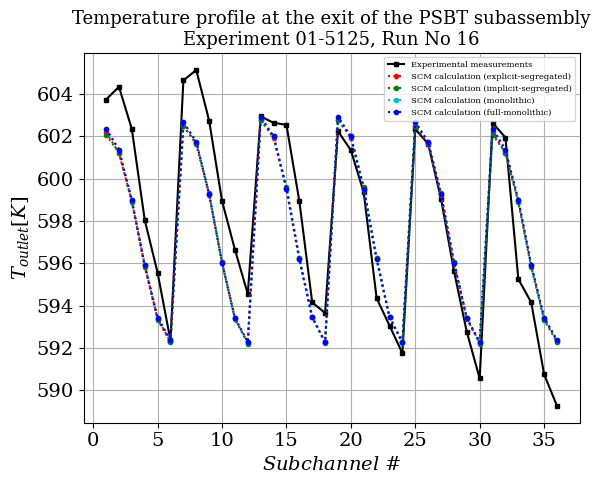
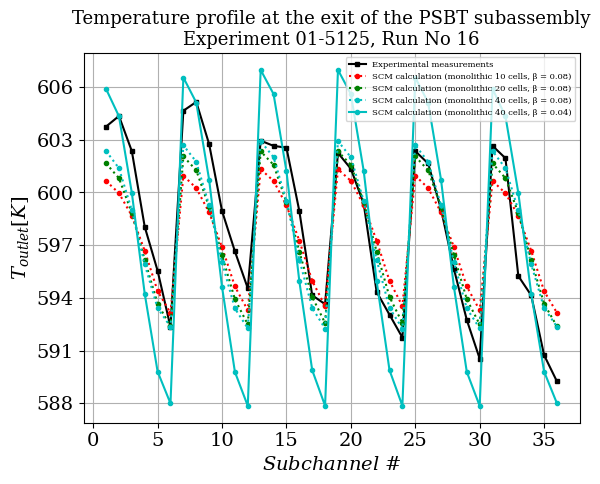

The script that saved these images, in order:
##### LOAD MODULES ###############
import numpy as np
import matplotlib.pyplot as plt
from matplotlib.ticker import MaxNLocator


############### MAKE PRETTY ###################
plt.rcParams["font.family"] = "serif"
plt.rcParams["mathtext.fontset"] = "dejavuserif"
###############################################


EXP = np.array([603.75, 604.35, 602.35, 598.05, 595.55, 592.35, 604.65, 605.15, 602.75, 598.95, 596.65, 594.55, 602.95, 602.65, 602.55, 598.95, 594.15, 593.65, 602.25, 601.35, 599.35, 594.35, 593.05, 591.75, 602.35, 601.65, 599.05, 595.65, 592.75, 590.55, 602.65, 601.95, 595.25, 594.15, 590.75, 589.25])

explicit = np.array([602.1982039, 601.2161786, 598.9493221, 595.9214573, 593.3740232, 592.3111959, 602.5131522, 601.6252171, 599.2369856, 596.0440811, 593.3925304, 592.2339907, 602.7911465, 601.9356479, 599.5502117, 596.2579854, 593.478475, 592.2579938, 602.7911465, 601.9356479, 599.5502117, 596.2579854, 593.478475, 592.2579938, 602.5131522, 601.6252171, 599.2369856, 596.0440811, 593.3925304, 592.2339907, 602.1982039, 601.2161786, 598.9493221, 595.9214573, 593.3740232, 592.3111959])

implicit = np.array([602.0920171, 601.2242204, 598.881834, 595.8134531, 593.3327633, 592.257953, 602.4827833, 601.7089336, 599.3214515, 596.0556442, 593.3692479, 592.1986214, 602.7591558, 602.0208414, 599.6246751, 596.2647095, 593.4565849, 592.2256561, 602.7591558, 602.0208414, 599.6246751, 596.2647095, 593.4565849, 592.2256561, 602.4827833, 601.7089336, 599.3214515, 596.0556442, 593.3692479, 592.1986214, 602.0920171, 601.2242204, 598.881834, 595.8134531, 593.3327633, 592.257953])

monolithic = np.array([602.3566491, 601.3788544, 598.9881827, 595.9153446, 593.4271503, 592.3668362, 602.6848717, 601.7473961, 599.2704802, 596.0315822, 593.4040832, 592.275228, 602.9204546, 602.0049206, 599.5115169, 596.1797285, 593.438718, 592.2611283, 602.9204513, 602.0049179, 599.5115143, 596.1797264, 593.4387156, 592.2611277, 602.6848693, 601.7473929, 599.2704754, 596.0315791, 593.404078, 592.2752218, 602.3566433, 601.3788515, 598.988177, 595.9153426, 593.4271433, 592.366832])

full_monolithic = np.array([602.3603114, 601.3802745, 598.9905096, 595.9173501, 593.4279186, 592.3682672, 602.6867142, 601.7450095, 599.2690704, 596.03116, 593.4033413, 592.2758625, 602.9228428, 602.0028243, 599.5105245, 596.1797595, 593.4382486, 592.2618558, 602.9228454, 602.0028302, 599.5105378, 596.1797447, 593.4382375, 592.2618451, 602.6867224, 601.7450072, 599.2690605, 596.0311749, 593.4033435, 592.2758642, 602.3603047, 601.3802814, 598.9905003, 595.9173591, 593.4279107, 592.3682715])

monolithic_10 = np.array([600.6559739, 599.9590046, 598.6764574, 596.681456, 594.3922402, 593.1525832, 600.9569299, 600.2496781, 598.865665, 596.8898859, 594.6552341, 593.2993866, 601.3232305, 600.6605419, 599.2659182, 597.2601326, 594.9758138, 593.5408247, 601.3232436, 600.6605236, 599.2659242, 597.2601096, 594.9758244, 593.5408143, 600.9569142, 600.2496962, 598.8656375, 596.8899083, 594.6552184, 593.299395, 600.65599, 599.9589863, 598.6764762, 596.681438, 594.3922507, 593.152566])

monolithic_20 = np.array([601.6536139, 600.8127089, 598.8354655, 596.1643723, 593.6741581, 592.3841614, 602.0528889, 601.2638217, 599.1644122, 596.4273162, 593.9268542, 592.4942826, 602.3381394, 601.5726738, 599.4448958, 596.6399673, 594.0625829, 592.5726406, 602.3381364, 601.572677, 599.4449017, 596.6399683, 594.0625775, 592.57264, 602.0528873, 601.2638186, 599.164407, 596.4273121, 593.9268515, 592.4942777, 601.6536119, 600.8127062, 598.8354622, 596.1643724, 593.6741547, 592.3841574])

monolithic_beta = np.array([605.8883899,	604.33472,	599.9769918,	594.2409151,	589.8149008,	588.0024585,	606.5397083,	605.1163207,	600.7225167,	594.6319491,	589.7960544,	587.8609077,	606.9710557,	605.599677,	601.2172501,	594.9640244,	589.8956677,	587.8681456,	606.9710542,	605.5996776,	601.21725,	594.9640267,	589.8956629, 587.8681428,	606.5397032,	605.1163182,	600.7225123,	594.6319446,	589.7960528,	587.8609087,	605.8883794,	604.3347099,	599.9769853,	594.2409137,	589.8149,	588.0024576])

snumber = np.array([1,2,3,4,5,6,7,8,9,10,11,12,13,14,15,16,17,18,19,20,21,22,23,24,25,26,27,28,29,30,31,32,33,34,35,36])


marker_size = 3  # You can adjust this value to change the marker size

# Plotting
plt.figure()
plt.plot(snumber, EXP, "ks-", label="Experimental measurements", markersize=marker_size)  # "ks-" adds black square markers
plt.plot(snumber, explicit, "ro:", label="SCM calculation (explicit-segregated)", markersize=marker_size)  # "ro-" adds red round markers
plt.plot(snumber, implicit, "go:", label="SCM calculation (implicit-segregated)", markersize=marker_size)  # "go-" adds green round markers
plt.plot(snumber, monolithic, "co:", label="SCM calculation (monolithic)", markersize=marker_size)  # "co-" adds cyan round markers
plt.plot(snumber, full_monolithic, "bo:", label="SCM calculation (full-monolithic)", markersize=marker_size)  # "bo-" adds blue round markers
plt.title(r"Temperature profile at the exit of the PSBT subassembly" "\n" "Experiment 01-5125, Run No 16", fontsize=13)
plt.xlabel(r'$Subchannel~\#$', fontsize=14)
plt.ylabel(r'$T_{outlet}[K]$', fontsize=14)
plt.legend(fontsize=6)
plt.xticks(fontsize=14)
plt.yticks(fontsize=14)
plt.gca().yaxis.set_major_locator(MaxNLocator(integer=True))  # Force Y-axis to use integer locator
plt.grid()
plt.savefig("temp.png")
plt.show()

# Plotting
plt.figure()
plt.plot(snumber, EXP, "ks-", label="Experimental measurements", markersize=marker_size)  # "ks-" adds black square markers
plt.plot(snumber, monolithic_10, "ro:", label="SCM calculation (monolithic 10 cells, β = 0.08)", markersize=marker_size)  # "ro-" adds red round markers
plt.plot(snumber, monolithic_20, "go:", label="SCM calculation (monolithic 20 cells, β = 0.08)", markersize=marker_size)  # "go-" adds green round markers
plt.plot(snumber, monolithic, "co:", label="SCM calculation (monolithic 40 cells, β = 0.08)", markersize=marker_size)  # "co-" adds cyan round markers
plt.plot(snumber, monolithic_beta, "co-", label="SCM calculation (monolithic 40 cells, β = 0.04)", markersize=marker_size)  # "co-" adds cyan round markers
plt.title(r"Temperature profile at the exit of the PSBT subassembly" "\n" "Experiment 01-5125, Run No 16", fontsize=13)
plt.xlabel(r'$Subchannel~\#$', fontsize=14)
plt.ylabel(r'$T_{outlet}[K]$', fontsize=14)
plt.legend(fontsize=6)
plt.xticks(fontsize=14)
plt.yticks(fontsize=14)
plt.gca().yaxis.set_major_locator(MaxNLocator(integer=True))  # Force Y-axis to use integer locator
plt.grid()
plt.savefig("temp2.png")
plt.show()

def q(p, r21, r32, s):
    return np.log((r21**p - s) / (r32**p - s))

def p_next(epsilon32, epsilon21, p_current, r21, r32):
    s = np.sign(epsilon32 / epsilon21)
    log_term = np.log(np.abs(epsilon32 / epsilon21))
    q_val = q(p_current, r21, r32, s)
    return np.abs(log_term + q_val)/ np.log(r21)

def fixed_point_iteration(epsilon32, epsilon21, r21=2, r32=2, tol=1e-6, max_iter=1000):
    p_current = 1.0  # Initial guess for p
    for iteration in range(max_iter):
        p_new = p_next(epsilon32, epsilon21, p_current, r21, r32)
        if np.abs(p_new - p_current) < tol:
            return p_new, iteration + 1
        p_current = p_new
    raise ValueError("Fixed-point iteration did not converge within the maximum number of iterations.")


# Example usage:
epsilon32 = 391
epsilon21 = 184

try:
    p, num_iterations = fixed_point_iteration(epsilon32, epsilon21)
    print(f"Converged to p = {p} in {num_iterations} iterations.")
except ValueError as e:
    print(e)

phi1 = 133430.8
phi2 = 133614.6
phi3 = 134006.0
r21 = 2
r32 = 2

rel_error = np.abs((phi1-phi2)/phi1)

# Calculate \phi^{21}_{ext}
phi_21_ext = (r21**p * phi1 - phi2) / (r21**p - 1)

# Calculate \phi^{32}_{ext}
phi_32_ext = (r32**p * phi2 - phi3) / (r32**p - 1)

ext_rel_error = np.abs((phi_21_ext-phi1)/phi_21_ext)

CGI = 1.25 * rel_error / (r21**p - 1)

print(f"phi^21_ext = {phi_21_ext}")
print(f"phi^32_ext = {phi_32_ext}")

print(f"Aproximate Relative error = {rel_error}")
print(f"Extrapolated Relative error = {ext_rel_error}")
print(f"CGI = {CGI}")
